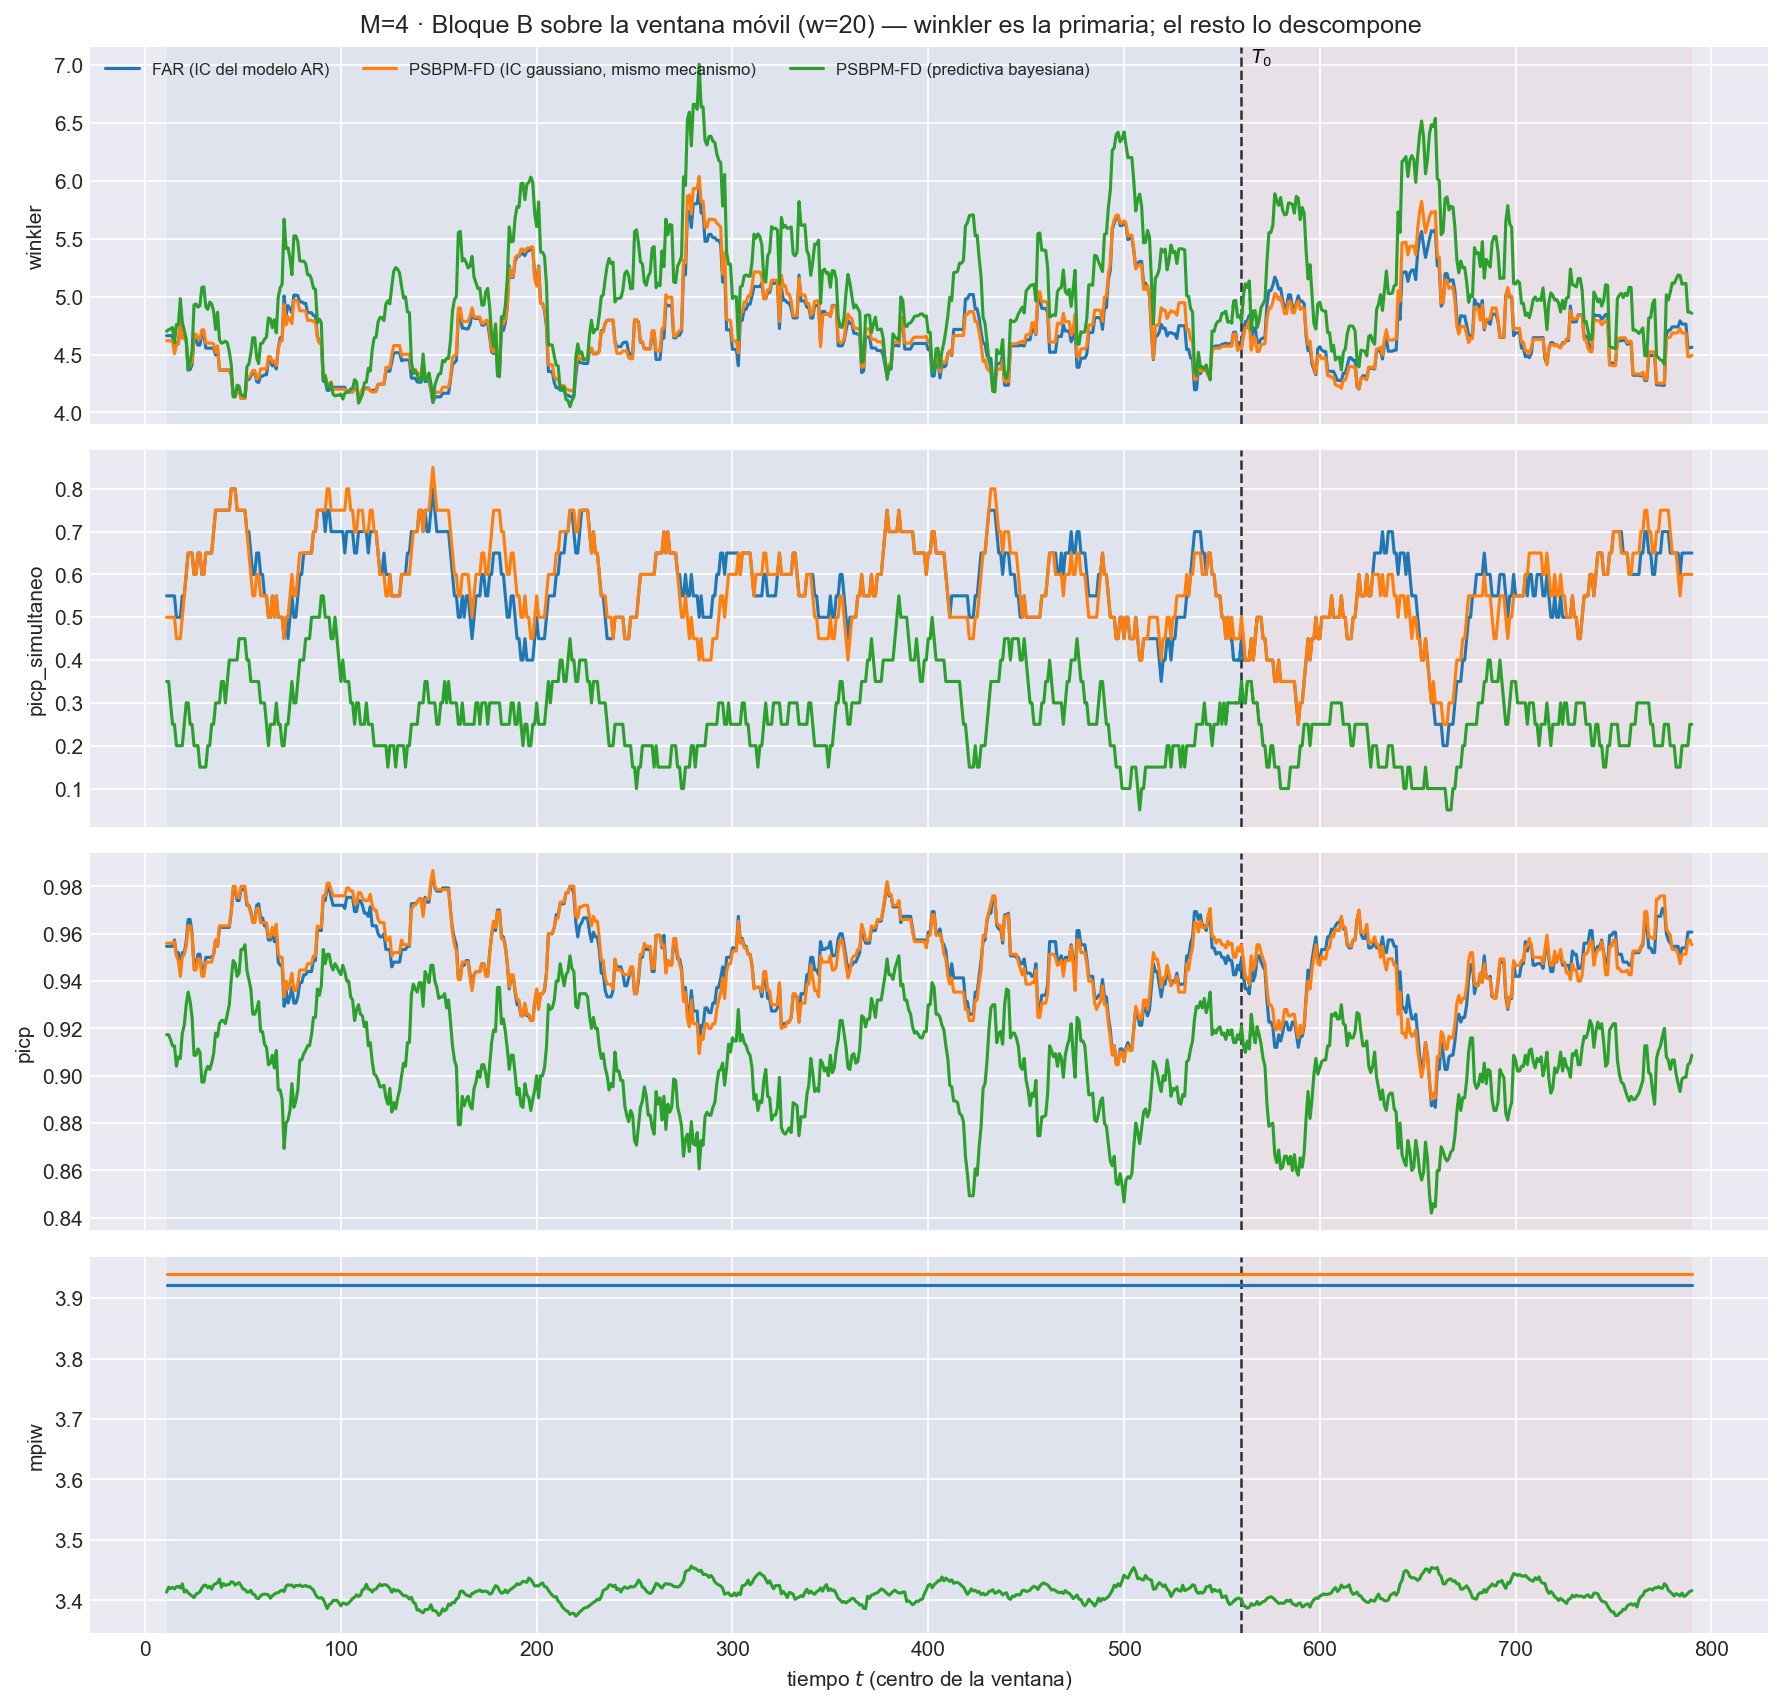

Data behind this chart, as committed beside it:
t_ini, t_fin, t_centro, bloque, n_ventana, cruza_T0, mise, rmse_f, mise_rel, mae_f, l2_medio, linf_max, linf_medio, q95_abs, razon_linf_l1, razon_agregacion, cobertura_puntual, ancho_medio, cobertura_simultanea, winkler, winkler_max_medio, winkler_max_glob, picp, mpiw
2, 21, 11, train, 20, False, 0.9195, 0.9589, 0.9139, 0.7507, 0.9194, 3.558, 1.928, 1.773, 2.709, 0.9588, 0.9547, 3.921, 0.55, 4.663, 14.07, 65.14, 0.9547, 3.921
3, 22, 12, train, 20, False, 0.9248, 0.9617, 0.9089, 0.7504, 0.9222, 3.558, 1.94, 1.778, 2.724, 0.9589, 0.9547, 3.921, 0.55, 4.663, 14.07, 65.14, 0.9547, 3.921
4, 23, 13, train, 20, False, 0.9173, 0.9578, 0.9101, 0.7437, 0.9172, 3.558, 1.946, 1.78, 2.753, 0.9576, 0.9547, 3.921, 0.55, 4.663, 14.07, 65.14, 0.9547, 3.921
5, 24, 14, train, 20, False, 0.9377, 0.9683, 0.9134, 0.7597, 0.9323, 3.558, 1.971, 1.804, 2.719, 0.9628, 0.9547, 3.921, 0.55, 4.663, 14.07, 65.14, 0.9547, 3.921
6, 25, 15, train, 20, False, 0.9449, 0.9721, 0.9275, 0.7713, 0.9356, 3.009, 1.896, 1.772, 2.585, 0.9625, 0.9573, 3.921, 0.55, 4.543, 11.11, 44.45, 0.9573, 3.921
7, 26, 16, train, 20, False, 0.9677, 0.9837, 0.9517, 0.7755, 0.9488, 3.009, 1.949, 1.823, 2.647, 0.9646, 0.9513, 3.921, 0.5, 4.602, 11.91, 44.45, 0.9513, 3.921
8, 27, 17, train, 20, False, 0.943, 0.9711, 0.9507, 0.7633, 0.9378, 3.009, 1.947, 1.819, 2.674, 0.9657, 0.952, 3.921, 0.5, 4.592, 11.85, 44.45, 0.952, 3.921
9, 28, 18, train, 20, False, 0.958, 0.9788, 0.9268, 0.7602, 0.9437, 3.009, 1.975, 1.849, 2.709, 0.9641, 0.9447, 3.921, 0.5, 4.773, 12.76, 44.45, 0.9447, 3.921
10, 29, 19, train, 20, False, 0.8965, 0.9468, 0.9741, 0.7413, 0.9139, 3.009, 1.922, 1.786, 2.701, 0.9652, 0.952, 3.921, 0.55, 4.653, 11.54, 44.45, 0.952, 3.921
11, 30, 20, train, 20, False, 0.8879, 0.9423, 0.9723, 0.741, 0.908, 3.009, 1.896, 1.763, 2.655, 0.9636, 0.952, 3.921, 0.55, 4.653, 11.54, 44.45, 0.952, 3.921
12, 31, 21, train, 20, False, 0.8346, 0.9136, 0.9444, 0.7146, 0.8838, 3.009, 1.858, 1.729, 2.668, 0.9674, 0.9567, 3.921, 0.6, 4.615, 10.93, 44.45, 0.9567, 3.921
13, 32, 22, train, 20, False, 0.7876, 0.8874, 0.9538, 0.7033, 0.8643, 2.725, 1.809, 1.68, 2.647, 0.9739, 0.966, 3.921, 0.65, 4.369, 8.914, 33.32, 0.966, 3.921
14, 33, 23, train, 20, False, 0.8218, 0.9065, 0.9664, 0.7201, 0.8825, 2.725, 1.84, 1.704, 2.646, 0.9735, 0.966, 3.921, 0.65, 4.369, 8.914, 33.32, 0.966, 3.921
15, 34, 24, train, 20, False, 0.8527, 0.9234, 0.9763, 0.7316, 0.8964, 2.725, 1.856, 1.722, 2.635, 0.9707, 0.96, 3.921, 0.65, 4.412, 9.372, 33.32, 0.96, 3.921
16, 35, 25, train, 20, False, 0.9486, 0.9739, 1.007, 0.7718, 0.9425, 2.839, 1.938, 1.798, 2.614, 0.9677, 0.9467, 3.921, 0.6, 4.629, 10.96, 35.94, 0.9467, 3.921
17, 36, 26, train, 20, False, 0.9804, 0.9901, 1.046, 0.7951, 0.9656, 2.839, 1.947, 1.81, 2.482, 0.9752, 0.9467, 3.921, 0.6, 4.629, 10.96, 35.94, 0.9467, 3.921
18, 37, 27, train, 20, False, 0.9798, 0.9898, 1.022, 0.8024, 0.9652, 2.839, 1.904, 1.772, 2.396, 0.9751, 0.9513, 3.921, 0.65, 4.581, 10.16, 35.94, 0.9513, 3.921
19, 38, 28, train, 20, False, 0.9851, 0.9925, 1.026, 0.8044, 0.9686, 2.839, 1.901, 1.773, 2.384, 0.9759, 0.9513, 3.921, 0.65, 4.581, 10.16, 35.94, 0.9513, 3.921
20, 39, 29, train, 20, False, 1.045, 1.022, 1.063, 0.8298, 0.9978, 2.839, 1.942, 1.818, 2.356, 0.9761, 0.944, 3.921, 0.6, 4.677, 11.14, 35.94, 0.944, 3.921
21, 40, 30, train, 20, False, 1.048, 1.024, 1.05, 0.8317, 0.9997, 2.839, 1.942, 1.822, 2.35, 0.9765, 0.944, 3.921, 0.6, 4.677, 11.14, 35.94, 0.944, 3.921
22, 41, 31, train, 20, False, 1.025, 1.013, 1.055, 0.8271, 0.9883, 2.839, 1.906, 1.787, 2.321, 0.976, 0.95, 3.921, 0.65, 4.555, 9.678, 35.94, 0.95, 3.921
23, 42, 32, train, 20, False, 1.002, 1.001, 1.026, 0.8117, 0.9744, 2.839, 1.892, 1.781, 2.356, 0.9734, 0.95, 3.921, 0.65, 4.555, 9.678, 35.94, 0.95, 3.921
24, 43, 33, train, 20, False, 1.034, 1.017, 1.008, 0.8281, 0.9925, 2.839, 1.917, 1.808, 2.344, 0.9762, 0.95, 3.921, 0.65, 4.555, 9.678, 35.94, 0.95, 3.921
25, 44, 34, train, 20, False, 1.022, 1.011, 0.9936, 0.8207, 0.9845, 2.839, 1.903, 1.798, 2.352, 0.9739, 0.95, 3.921, 0.65, 4.555, 9.678, 35.94, 0.95, 3.921
26, 45, 35, train, 20, False, 0.9813, 0.9906, 0.9537, 0.8006, 0.9615, 2.839, 1.866, 1.765, 2.36, 0.9707, 0.9513, 3.921, 0.7, 4.554, 9.592, 35.94, 0.9513, 3.921
27, 46, 36, train, 20, False, 0.9523, 0.9759, 0.9148, 0.7918, 0.9438, 2.839, 1.804, 1.705, 2.3, 0.9671, 0.9573, 3.921, 0.75, 4.496, 8.785, 35.94, 0.9573, 3.921
28, 47, 37, train, 20, False, 0.9609, 0.9802, 0.8557, 0.7915, 0.9478, 2.839, 1.82, 1.721, 2.32, 0.967, 0.9547, 3.921, 0.75, 4.556, 9.357, 35.94, 0.9547, 3.921
29, 48, 38, train, 20, False, 0.9324, 0.9656, 0.8879, 0.7878, 0.9362, 2.839, 1.792, 1.691, 2.3, 0.9695, 0.9627, 3.921, 0.75, 4.365, 8.375, 35.94, 0.9627, 3.921
30, 49, 39, train, 20, False, 0.9197, 0.959, 0.8842, 0.7756, 0.9262, 2.839, 1.786, 1.693, 2.358, 0.9658, 0.9627, 3.921, 0.75, 4.365, 8.375, 35.94, 0.9627, 3.921
31, 50, 40, train, 20, False, 0.9153, 0.9567, 0.8777, 0.7728, 0.9227, 2.839, 1.775, 1.684, 2.351, 0.9644, 0.9627, 3.921, 0.75, 4.365, 8.375, 35.94, 0.9627, 3.921
32, 51, 41, train, 20, False, 0.898, 0.9476, 0.8718, 0.7623, 0.911, 2.839, 1.778, 1.673, 2.398, 0.9614, 0.9627, 3.921, 0.75, 4.365, 8.375, 35.94, 0.9627, 3.921
33, 52, 42, train, 20, False, 0.8741, 0.9349, 0.8986, 0.7444, 0.8974, 2.839, 1.764, 1.661, 2.446, 0.9599, 0.9627, 3.921, 0.75, 4.365, 8.375, 35.94, 0.9627, 3.921
34, 53, 43, train, 20, False, 0.8612, 0.928, 0.894, 0.7387, 0.8914, 2.839, 1.759, 1.657, 2.453, 0.9605, 0.9627, 3.921, 0.75, 4.365, 8.375, 35.94, 0.9627, 3.921
35, 54, 44, train, 20, False, 0.8175, 0.9042, 0.8531, 0.7244, 0.8705, 2.839, 1.721, 1.61, 2.444, 0.9627, 0.9693, 3.921, 0.8, 4.322, 7.917, 35.94, 0.9693, 3.921
36, 55, 45, train, 20, False, 0.7771, 0.8815, 0.816, 0.7158, 0.8555, 2.439, 1.691, 1.581, 2.434, 0.9705, 0.9787, 3.921, 0.8, 4.152, 7.065, 23.69, 0.9787, 3.921
37, 56, 46, train, 20, False, 0.7861, 0.8866, 0.785, 0.7193, 0.8602, 2.439, 1.701, 1.591, 2.437, 0.9701, 0.9787, 3.921, 0.8, 4.152, 7.065, 23.69, 0.9787, 3.921
38, 57, 47, train, 20, False, 0.7885, 0.888, 0.7816, 0.7114, 0.8615, 2.439, 1.743, 1.63, 2.526, 0.9701, 0.974, 3.921, 0.75, 4.202, 7.828, 23.69, 0.974, 3.921
39, 58, 48, train, 20, False, 0.7835, 0.8852, 0.7859, 0.709, 0.8583, 2.439, 1.741, 1.629, 2.531, 0.9697, 0.974, 3.921, 0.75, 4.202, 7.828, 23.69, 0.974, 3.921
40, 59, 49, train, 20, False, 0.734, 0.8568, 0.8116, 0.6902, 0.8356, 2.439, 1.73, 1.608, 2.576, 0.9753, 0.9787, 3.921, 0.75, 4.121, 7.295, 23.03, 0.9787, 3.921
41, 60, 50, train, 20, False, 0.7167, 0.8466, 0.8467, 0.6763, 0.8234, 2.439, 1.727, 1.602, 2.639, 0.9727, 0.9787, 3.921, 0.75, 4.121, 7.295, 23.03, 0.9787, 3.921
42, 61, 51, train, 20, False, 0.7054, 0.8399, 0.8343, 0.673, 0.8165, 2.439, 1.697, 1.575, 2.608, 0.9722, 0.9787, 3.921, 0.75, 4.121, 7.295, 23.03, 0.9787, 3.921
43, 62, 52, train, 20, False, 0.7691, 0.877, 0.833, 0.6985, 0.848, 2.995, 1.772, 1.643, 2.611, 0.9669, 0.972, 3.921, 0.7, 4.285, 9.296, 44.16, 0.972, 3.921
44, 63, 53, train, 20, False, 0.7515, 0.8669, 0.8268, 0.6866, 0.8388, 2.995, 1.779, 1.642, 2.655, 0.9676, 0.972, 3.921, 0.7, 4.285, 9.296, 44.16, 0.972, 3.921
45, 64, 54, train, 20, False, 0.7583, 0.8708, 0.8232, 0.6859, 0.8436, 2.995, 1.831, 1.672, 2.752, 0.9688, 0.9693, 3.921, 0.65, 4.311, 10.19, 44.16, 0.9693, 3.921
46, 65, 55, train, 20, False, 0.7941, 0.8911, 0.8408, 0.7012, 0.8644, 2.995, 1.874, 1.713, 2.762, 0.97, 0.9653, 3.921, 0.6, 4.345, 10.79, 44.16, 0.9653, 3.921
47, 66, 56, train, 20, False, 0.8014, 0.8952, 0.8521, 0.705, 0.8697, 2.995, 1.882, 1.72, 2.762, 0.9715, 0.9653, 3.921, 0.6, 4.345, 10.79, 44.16, 0.9653, 3.921
48, 67, 57, train, 20, False, 0.7863, 0.8868, 0.8929, 0.704, 0.8623, 2.995, 1.844, 1.685, 2.719, 0.9724, 0.972, 3.921, 0.65, 4.266, 9.849, 44.16, 0.972, 3.921
49, 68, 58, train, 20, False, 0.7707, 0.8779, 0.8704, 0.6965, 0.8547, 2.995, 1.844, 1.682, 2.742, 0.9735, 0.9727, 3.921, 0.65, 4.259, 9.726, 44.16, 0.9727, 3.921
50, 69, 59, train, 20, False, 0.8416, 0.9174, 0.8698, 0.7356, 0.8932, 2.995, 1.884, 1.724, 2.657, 0.9736, 0.9667, 3.921, 0.6, 4.312, 10.4, 44.16, 0.9667, 3.921
51, 70, 60, train, 20, False, 0.8476, 0.9207, 0.8778, 0.74, 0.8979, 2.995, 1.891, 1.732, 2.652, 0.9752, 0.9667, 3.921, 0.6, 4.312, 10.4, 44.16, 0.9667, 3.921
52, 71, 61, train, 20, False, 0.8992, 0.9482, 0.918, 0.7651, 0.9262, 2.995, 1.915, 1.77, 2.603, 0.9767, 0.9633, 3.921, 0.55, 4.325, 10.63, 44.16, 0.9633, 3.921
53, 72, 62, train, 20, False, 0.888, 0.9423, 0.9484, 0.7596, 0.9177, 2.995, 1.919, 1.742, 2.653, 0.9738, 0.9633, 3.921, 0.55, 4.325, 10.63, 44.16, 0.9633, 3.921
54, 73, 63, train, 20, False, 0.898, 0.9476, 0.9654, 0.7546, 0.9224, 2.995, 1.969, 1.788, 2.727, 0.9734, 0.9573, 3.921, 0.5, 4.447, 12.13, 44.16, 0.9573, 3.921
55, 74, 64, train, 20, False, 0.9216, 0.96, 0.9078, 0.7651, 0.9348, 2.995, 1.984, 1.811, 2.721, 0.9737, 0.9573, 3.921, 0.5, 4.447, 12.13, 44.16, 0.9573, 3.921
56, 75, 65, train, 20, False, 0.8927, 0.9448, 0.8989, 0.7509, 0.9212, 2.995, 1.955, 1.785, 2.722, 0.975, 0.9613, 3.921, 0.55, 4.401, 11.4, 44.16, 0.9613, 3.921
57, 76, 66, train, 20, False, 0.8905, 0.9437, 0.8745, 0.7454, 0.9201, 2.995, 1.969, 1.798, 2.757, 0.975, 0.9567, 3.921, 0.5, 4.425, 11.91, 44.16, 0.9567, 3.921
58, 77, 67, train, 20, False, 0.8649, 0.93, 0.8681, 0.736, 0.9029, 2.995, 1.912, 1.744, 2.707, 0.9709, 0.9613, 3.921, 0.55, 4.375, 11.15, 44.16, 0.9613, 3.921
59, 78, 68, train, 20, False, 0.9702, 0.985, 0.8329, 0.7804, 0.9468, 2.995, 1.973, 1.8, 2.68, 0.9612, 0.948, 3.921, 0.5, 4.551, 12.36, 44.16, 0.948, 3.921
60, 79, 69, train, 20, False, 0.999, 0.9995, 0.8592, 0.7914, 0.9611, 3.192, 2.021, 1.83, 2.694, 0.9616, 0.9467, 3.921, 0.5, 4.644, 14.23, 50.49, 0.9467, 3.921
61, 80, 70, train, 20, False, 1.014, 1.007, 0.8536, 0.8016, 0.9719, 3.192, 2.032, 1.841, 2.655, 0.9651, 0.9467, 3.921, 0.5, 4.644, 14.23, 50.49, 0.9467, 3.921
... 2,280 more rows
